pico-8 play session: mixed d-pad (fixed 12-tick cycle)

[t = 2 s] mixed d-pad (1.2s cycle ×~1): → ← ↑ ↓ + 🅾/❎ taps, ~2s
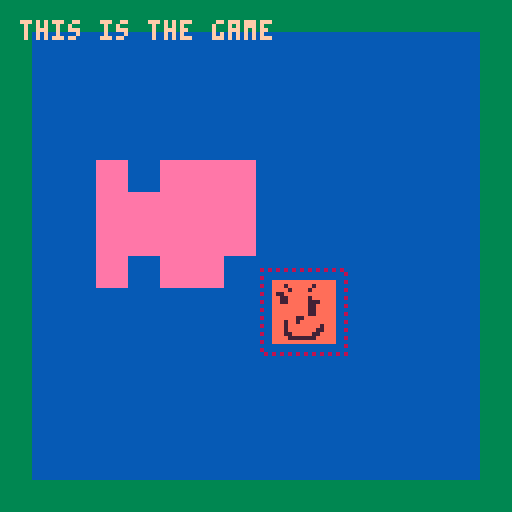
[t = 4 s] mixed d-pad (1.2s cycle ×~3): → ← ↑ ↓ + 🅾/❎ taps, ~4s
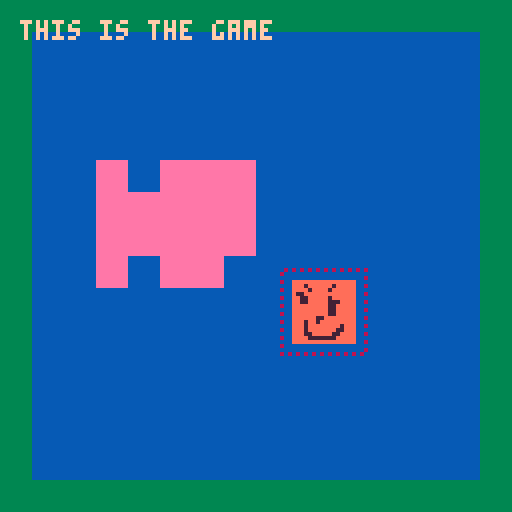
[t = 8 s] mixed d-pad (1.2s cycle ×~6): → ← ↑ ↓ + 🅾/❎ taps, ~8s
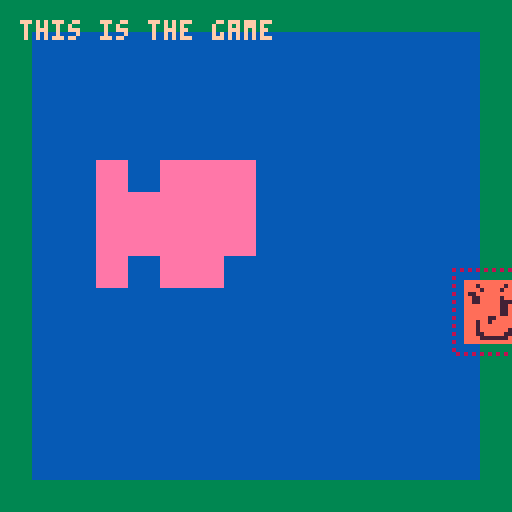

pico-8 cartridge
version 42
__lua__
--fishing game 🐱 
--by alex & kota
-------------------------------

function _init()
 --set color palette
 reset_pal()
 --shortcuts to make it easier
	--to reset pal
	p=pal
	rp=reset_pal

 --create fish arcetypes
 init_fish()
 
 --set update/draw
 _upd=update_game
 _drw=draw_game
 
 --init game
 init_game()
end


function _update()
 _upd()
end


function _draw()
 _drw()
end


--== random helpers ==----------

--printing

--prints with a border
function bprint(text,x,y,c,bc)
 for i=x-1,x+1 do
  for j=y-1,y+1 do
   print(text,i,j,bc)
  end
 end
 print(text,x,y,c)
end

--prints with a centered border
--(set x=63 to center on screen)
function bprint_cent(str,x,y,c,bc)
 bprint(str,x-(#str*2),y,c,bc)
end


--colors

--reset color palette
function reset_pal()
 poke( 0x5f2e, 1 ) --endable hidden colors
 custom_palette = {[0]=0,1,140,12,131,3,139,130,136,14,142,143,15,13,6,7}
 pal( custom_palette, 1 )
end


--== debug stuff ==-------------


-->8
--game / menu


--== game ==--------------------


function init_game()
 --freeze player
 player.state="frozen"
end


function update_game() 
 --update/move player
 update_player()
 
 --update cam
 update_cam()
end


function draw_game()
 cls(2)
 
 --draw bg
 
 --draw map
 map()

 --draw player
 draw_player()
 
 --==fishing==--
  draw_hook()
  --draw fish
 
 --draw foreground details
 
 --draw main menu
 if(show_menu)draw_main_menu()
 
 print("this is the game",5,5,12)
end 


--== main menu ==---------------


show_menu=true

--displays menu overlay on top
--of game
function draw_main_menu()
 --stop drawing menu if btn
 if(btn(❎)or btn(🅾️)) then 
  show_menu=false
  player.state="walking"
 end

 print("★ this is the main menu ★",10,60,14)
 print("∧PRESS ❎ OR 🅾️ TO CONTINUE∧",4,67,14)
end
-->8
--fish

--★ todo: shinies

--[[ fish structure
 name, size, sprt (sprite #)
 , w, h (sprite width/height)
]]--

fishes={
} --arcetype table

--add fish to fishes table
function make_fish(name,size,sprt,w,h)
 add(fishes,
  {name=name
  ,sprt=sprt
  ,w=w,h=h
  ,size=size}
 )
end

--fully populates fishes table
--◆this can be optimized for
--tokens if need be
function init_fish()
 --example testing
 make_fish("freshwater fuckass"
  ,10,1,2,1)
 make_fish("jeremy"
  ,4,3,2,1)
end
-->8
--minigame


--== hook / tables ==------------------


hook={
  x=20 --default x
 ,y=90 --default y
 ,xmin=385 ,xmax=449
 ,speed=1
 ,sprt=6
 --states: inactive,starting,active
 ,state="inactive"
 
 --upgrade table
 --[[
  populate when upgrades are 
  purchased from shop
 ]]--
 ,upgrades={
  }
}

function draw_hook()
 local s=hook
 
 --if state=inactive dont draw
 if(s.state!="inactive")then
  spr(s.sprt,s.x,s.y,1,1)
 end
end


--== state changing ==----------


--start fishing 
function start_fishing()
 --do initial animation
  --player anim
  --move bobber
 
 --
end
-->8
--player / cam


--== player table ==-------------


--main x limits for player
--[[
 these can change depending on
 special rooms / states
--]]
main_xl_limit=20
main_xr_limit=410

player={
  x=63, y=70
 ,default_y=70
 ,speed=1
 ,sprt=17
 --player x limits
 ,xl_limit=main_xl_limit
 ,xr_limit=main_xr_limit
 --player hitbox
 ,hbox={x1,y1,x2,y2}
 --states: walking,fishing,frozen (for menus)
 ,state="walking"
}


--== player functions ==--------


--update player
function update_player()
 local s=player
 --== movement ==--
 
 --if state=walking move
 if(s.state=="walking") then
 
		--sprint if 🅾️
		if(btn(🅾️))then
		 s.speed=2
		else
		 s.speed=1
		end
		
		--move player
		if(btn(⬅️))then
		 s.x-=s.speed
		end
		if(btn(➡️))then
		 s.x+=s.speed
		end
		
		--clamp pos
		if(s.x<s.xl_limit)then
		 s.x=s.xl_limit
		end
		if(s.x>s.xr_limit)then
		 s.x=s.xr_limit
		end
 end
 
 --== interations ==--
 
 --update hbox
 local hb = s.hbox
 hb.x1=s.x-3
 hb.x2=s.x+18
 hb.y1=s.y-3
 hb.y2=s.y+18
 
 --press ❎ to interact
 if(btnp(❎)) then
  --interact with shit
 end
end


--draw player
function draw_player()
 local s=player
 spr(s.sprt,s.x,s.y,2,2)
 
 --debug draw hbox
 fillp(▒)
 local hb=s.hbox
 rect(hb.x1,hb.y1,hb.x2,hb.y2,8)
 fillp()
 
 --== animation ==--
end


--== camera ==-------------------

cam={x=0,y=0}

function update_cam()
 local px=player.x

 --stop camera for static rooms
 if(px>0 and px<128)then
  cam.x=0
 end
 if(px>384)then
  cam.x=384
 end
 
 --scrolling town
 if(px>128 and px<384)then
  cam.x=px-59
  if(cam.x<128)cam.x=128
  if(cam.x>256)cam.x=256
 end

 --move camera
 camera(cam.x,cam.y)
end
__gfx__
000000008888888822222222aaaaaaaa55555555bbbbbbbbdddddddd99999999eeeeeeee00000000000000000000000000000000000000000000000000000000
000000008888888822222222aaaaaaaa55555555bbbbbbbbdddddddd99999999eeeeeeee00000000000000000000000000000000000000000000000000000000
007007008888888822222222aaaaaaaa55555555bbbbbbbbdddddddd99999999eeeeeeee00000000000000000000000000000000000000000000000000000000
000770008888888822222222aaaaaaaa55555555bbbbbbbbdddddddd99999999eeeeeeee00000000000000000000000000000000000000000000000000000000
000770008888888822222222aaaaaaaa55555555bbbbbbbbdddddddd99999999eeeeeeee00000000000000000000000000000000000000000000000000000000
007007008888888822222222aaaaaaaa55555555bbbbbbbbdddddddd99999999eeeeeeee00000000000000000000000000000000000000000000000000000000
000000008888888822222222aaaaaaaa55555555bbbbbbbbdddddddd99999999eeeeeeee00000000000000000000000000000000000000000000000000000000
000000008888888822222222aaaaaaaa55555555bbbbbbbbdddddddd99999999eeeeeeee00000000000000000000000000000000000000000000000000000000
00000000aaaaaaaaaaaaaaaa00000000000000000000000000000000000000000000000000000000000000000000000000000000000000000000000000000000
00000000aaa7aaaaaa7aaaaa00000000000000000000000000000000000000000000000000000000000000000000000000000000000000000000000000000000
00000000aaaa7aaaa7aaaaaa00000000000000000000000000000000000000000000000000000000000000000000000000000000000000000000000000000000
00000000a77aaaaaaaaaaaaa00000000000000000000000000000000000000000000000000000000000000000000000000000000000000000000000000000000
00000000aa77aaaaa7aaaaaa00000000000000000000000000000000000000000000000000000000000000000000000000000000000000000000000000000000
00000000aa77aaaaa777aaaa00000000000000000000000000000000000000000000000000000000000000000000000000000000000000000000000000000000
00000000aaaaaaaaa77aaaaa00000000000000000000000000000000000000000000000000000000000000000000000000000000000000000000000000000000
00000000aaaaaaaaa77aaaaa00000000000000000000000000000000000000000000000000000000000000000000000000000000000000000000000000000000
00000000aaaaaaaaa77aaaaa00000000000000000000000000000000000000000000000000000000000000000000000000000000000000000000000000000000
00000000aaaaaa77aaaaaaaa00000000000000000000000000000000000000000000000000000000000000000000000000000000000000000000000000000000
00000000aaa7aa7aaaaaaaaa00000000000000000000000000000000000000000000000000000000000000000000000000000000000000000000000000000000
00000000aaa7aaaaaaaa7aaa00000000000000000000000000000000000000000000000000000000000000000000000000000000000000000000000000000000
00000000aaa7aaaaaaa77aaa00000000000000000000000000000000000000000000000000000000000000000000000000000000000000000000000000000000
00000000aaa77aaaaa77aaaa00000000000000000000000000000000000000000000000000000000000000000000000000000000000000000000000000000000
00000000aaaa7777777aaaaa00000000000000000000000000000000000000000000000000000000000000000000000000000000000000000000000000000000
00000000aaaaaaaaaaaaaaaa00000000000000000000000000000000000000000000000000000000000000000000000000000000000000000000000000000000
00000000000000000000000000000000000000000000000000000000000000000000000000000000000000000000000000000000000000000000000000000000
00000000000000000000000000000000000000000000000000000000000000000000000000000000000000000000000000000000000000000000000000000000
00000000000000000000000000000000000000000000000000000000000000000000000000000000000000000000000000000000000000000000000000000000
00000000000000000000000000000000000000000000000000000000000000000000000000000000000000000000000000000000000000000000000000000000
00000000000000000000000000000000000000000000000000000000000000000000000000000000000000000000000000000000000000000000000000000000
00000000000000000000000000000000000000000000000000000000000000000000000000000000000000000000000000000000000000000000000000000000
00000000000000000000000000000000000000000000000000000000000000000000000000000000000000000000000000000000000000000000000000000000
00000000000000000000000000000000000000000000000000000000000000000000000000000000000000000000000000000000000000000000000000000000
00000000000000000000000000000000000000000000000000000000000000000000000000000000000000000000000000000000000000000000000000000000
00000000000000000000000000000000000000000000000000000000000000000000000000000000000000000000000000000000000000000000000000000000
00000000000000000000000000000000000000000000000000000000000000000000000000000000000000000000000000000000000000000000000000000000
00000000000000000000000000000000000000000000000000000000000000000000000000000000000000000000000000000000000000000000000000000000
00000000000000000000000000000000000000000000000000000000000000000000000000000000000000000000000000000000000000000000000000000000
00000000000000000000000000000000000000000000000000000000000000000000000000000000000000000000000000000000000000000000000000000000
00000000000000000000000000000000000000000000000000000000000000000000000000000000000000000000000000000000000000000000000000000000
00000000000000000000000000000000000000000000000000000000000000000000000000000000000000000000000000000000000000000000000000000000
00000000000000000000000000000000000000000000000000000000000000000000000000000000000000000000000000000000000000000000000000000000
00000000000000000000000000000000000000000000000000000000000000000000000000000000000000000000000000000000000000000000000000000000
00000000000000000000000000000000000000000000000000000000000000000000000000000000000000000000000000000000000000000000000000000000
00000000000000000000000000000000000000000000000000000000000000000000000000000000000000000000000000000000000000000000000000000000
00000000000000000000000000000000000000000000000000000000000000000000000000000000000000000000000000000000000000000000000000000000
00000000000000000000000000000000000000000000000000000000000000000000000000000000000000000000000000000000000000000000000000000000
00000000000000000000000000000000000000000000000000000000000000000000000000000000000000000000000000000000000000000000000000000000
00000000000000000000000000000000000000000000000000000000000000000000000000000000000000000000000000000000000000000000000000000000
00000000000000000000000000000000000000000000000000000000000000000000000000000000000000000000000000000000000000000000000000000000
00000000000000000000000000000000000000000000000000000000000000000000000000000000000000000000000000000000000000000000000000000000
00000000000000000000000000000000000000000000000000000000000000000000000000000000000000000000000000000000000000000000000000000000
00000000000000000000000000000000000000000000000000000000000000000000000000000000000000000000000000000000000000000000000000000000
00000000000000000000000000000000000000000000000000000000000000000000000000000000000000000000000000000000000000000000000000000000
00000000000000000000000000000000000000000000000000000000000000000000000000000000000000000000000000000000000000000000000000000000
00000000000000000000000000000000000000000000000000000000000000000000000000000000000000000000000000000000000000000000000000000000
00000000000000000000000000000000000000000000000000000000000000000000000000000000000000000000000000000000000000000000000000000000
00000000000000000000000000000000000000000000000000000000000000000000000000000000000000000000000000000000000000000000000000000000
00000000000000000000000000000000000000000000000000000000000000000000000000000000000000000000000000000000000000000000000000000000
00000000000000000000000000000000000000000000000000000000000000000000000000000000000000000000000000000000000000000000000000000000
00000000000000000000000000000000000000000000000000000000000000000000000000000000000000000000000000000000000000000000000000000000
00000000000000000000000000000000000000000000000000000000000000000000000000000000000000000000000000000000000000000000000000000000
00000000000000000000000000000000000000000000000000000000000000000000000000000000000000000000000000000000000000000000000000000000
00000000000000000000000000000000000000000000000000000000000000000000000000000000000000000000000000000000000000000000000000000000
00000000000000000000000000000000000000000000000000000000000000000000000000000000000000000000000000000000000000000000000000000000
33333333333333333333333333333333333333333333333333333333333333333333333333333333333333333333333333333333333333333333333333333333
33333333333333333333333333333333333333333333333333333333333333333333333333333333333333333333333333333333333333333333333333333333
33333333333333333333333333333333333333333333333333333333333333333333333333333333333333333333333333333333333333333333333333333333
33333333333333333333333333333333333333333333333333333333333333333333333333333333333333333333333333333333333333333333333333333333
33333333333333333333333333333333333333333333333333333333333333333333333333333333333333333333333333333333333333333333333333333333
33333333333333333333333333333333333333333333333333333333333333333333333333333333333333333333333333333333333333333333333333333333
33333333333333333333333333333333333333333333333333333333333333333333333333333333333333333333333333333333333333333333333333333333
33333333333333333333333333333333333333333333333333333333333333333333333333333333333333333333333333333333333333333333333333333333
33333333333333333333333333333333333333333333333333333333333333333333333333333333333333333333333333333333333333333333333333333333
33333333333333333333333333333333333333333333333333333333333333333333333333333333333333333333333333333333333333333333333333333333
33333333333333333333333333333333333333333333333333333333333333333333333333333333333333333333333333333333333333333333333333333333
33333333333333333333333333333333333333333333333333333333333333333333333333333333333333333333333333333333333333333333333333333333
33333333333333333333333333333333333333333333333333333333333333333333333333333333333333333333333333333333333333333333333333333333
33333333333333333333333333333333333333333333333333333333333333333333333333333333333333333333333333333333333333333333333333333333
33333333333333333333333333333333333333333333333333333333333333333333333333333333333333333333333333333333333333333333333333333333
33333333333333333333333333333333333333333333333333333333333333333333333333333333333333333333333333333333333333333333333333333333
33333333333333333333333333333333333333333333333333333333333333333333333333333333333333333333333333333333333333333333333333333333
33333333333333333333333333333333333333333333333333333333333333333333333333333333333333333333333333333333333333333333333333333333
33333333333333333333333333333333333333333333333333333333333333333333333333333333333333333333333333333333333333333333333333333333
33333333333333333333333333333333333333333333333333333333333333333333333333333333333333333333333333333333333333333333333333333333
33333333333333333333333333333333333333333333333333333333333333333333333333333333333333333333333333333333333333333333333333333333
33333333333333333333333333333333333333333333333333333333333333333333333333333333333333333333333333333333333333333333333333333333
33333333333333333333333333333333333333333333333333333333333333333333333333333333333333333333333333333333333333333333333333333333
33333333333333333333333333333333333333333333333333333333333333333333333333333333333333333333333333333333333333333333333333333333
33333333333333333333333333333333333333333333333333333333333333333333333333333333333333333333333333333333333333333333333333333333
33333333333333333333333333333333333333333333333333333333333333333333333333333333333333333333333333333333333333333333333333333333
33333333333333333333333333333333333333333333333333333333333333333333333333333333333333333333333333333333333333333333333333333333
33333333333333333333333333333333333333333333333333333333333333333333333333333333333333333333333333333333333333333333333333333333
33333333333333333333333333333333333333333333333333333333333333333333333333333333333333333333333333333333333333333333333333333333
33333333333333333333333333333333333333333333333333333333333333333333333333333333333333333333333333333333333333333333333333333333
33333333333333333333333333333333333333333333333333333333333333333333333333333333333333333333333333333333333333333333333333333333
33333333333333333333333333333333333333333333333333333333333333333333333333333333333333333333333333333333333333333333333333333333
33333333333333333333333333333333333333333333333333333333333333333333333333333333333333333333333333333333333333333333333333333333
33333333333333333333333333333333333333333333333333333333333333333333333333333333333333333333333333333333333333333333333333333333
33333333333333333333333333333333333333333333333333333333333333333333333333333333333333333333333333333333333333333333333333333333
33333333333333333333333333333333333333333333333333333333333333333333333333333333333333333333333333333333333333333333333333333333
33333333333333333333333333333333333333333333333333333333333333333333333333333333333333333333333333333333333333333333333333333333
33333333333333333333333333333333333333333333333333333333333333333333333333333333333333333333333333333333333333333333333333333333
33333333333333333333333333333333333333333333333333333333333333333333333333333333333333333333333333333333333333333333333333333333
33333333333333333333333333333333333333333333333333333333333333333333333333333333333333333333333333333333333333333333333333333333
33333333333333333333333333333333333333333333333333333333333333333333333333333333333333333333333333333333333333333333333333333333
33333333333333333333333333333333333333333333333333333333333333333333333333333333333333333333333333333333333333333333333333333333
33333333333333333333333333333333333333333333333333333333333333333333333333333333333333333333333333333333333333333333333333333333
33333333333333333333333333333333333333333333333333333333333333333333333333333333333333333333333333333333333333333333333333333333
33333333333333333333333333333333333333333333333333333333333333333333333333333333333333333333333333333333333333333333333333333333
33333333333333333333333333333333333333333333333333333333333333333333333333333333333333333333333333333333333333333333333333333333
33333333333333333333333333333333333333333333333333333333333333333333333333333333333333333333333333333333333333333333333333333333
33333333333333333333333333333333333333333333333333333333333333333333333333333333333333333333333333333333333333333333333333333333
33333333333333333333333333333333333333333333333333333333333333333333333333333333333333333333333333333333333333333333333333333333
33333333333333333333333333333333333333333333333333333333333333333333333333333333333333333333333333333333333333333333333333333333
33333333333333333333333333333333333333333333333333333333333333333333333333333333333333333333333333333333333333333333333333333333
33333333333333333333333333333333333333333333333333333333333333333333333333333333333333333333333333333333333333333333333333333333
33333333333333333333333333333333333333333333333333333333333333333333333333333333333333333333333333333333333333333333333333333333
33333333333333333333333333333333333333333333333333333333333333333333333333333333333333333333333333333333333333333333333333333333
33333333333333333333333333333333333333333333333333333333333333333333333333333333333333333333333333333333333333333333333333333333
33333333333333333333333333333333333333333333333333333333333333333333333333333333333333333333333333333333333333333333333333333333
33333333333333333333333333333333333333333333333333333333333333333333333333333333333333333333333333333333333333333333333333333333
33333333333333333333333333333333333333333333333333333333333333333333333333333333333333333333333333333333333333333333333333333333
33333333333333333333333333333333333333333333333333333333333333333333333333333333333333333333333333333333333333333333333333333333
33333333333333333333333333333333333333333333333333333333333333333333333333333333333333333333333333333333333333333333333333333333
33333333333333333333333333333333333333333333333333333333333333333333333333333333333333333333333333333333333333333333333333333333
33333333333333333333333333333333333333333333333333333333333333333333333333333333333333333333333333333333333333333333333333333333
33333333333333333333333333333333333333333333333333333333333333333333333333333333333333333333333333333333333333333333333333333333
33333333333333333333333333333333333333333333333333333333333333333333333333333333333333333333333333333333333333333333333333333333
__map__
0404040404040404040404040404040404040404040404040404040404040404040404040404040404040404040404040404040404040404040404040404040407070707070707070707070707070707060606060606060606060606060606060606060606060606060606060606060606060606060606060606060606060606
0400000000000000000000000000000404000000000000000000000000000000040000000000000000000000000000040400000000000000000000000000000407000000000000000000000000000007060000000000000000000000000000060600000000000000000000000000000606000000000000000000000000000006
0400000000000000000000000000000404000000000000000000000000000004000000000000000000000000000000040400000000000000000000000000000407000000000000000000000000000007060000000000000000000000000000060600000000000000000000000000000606000000000000000000000000000006
0400000000000000000000000000000404000000000000000000000000000000040000000000000000000000000000040400000000000000000000000000000407000000000000000000000000000007060000000000000000000000000000060600000000000000000000000000000606000000000000000000000000000006
0400000000000000000000000000000404000000000000000000000000000004000000000000000000000000000000040400000000000007070700000000000407000000000000000000000000000007060000000000000000000000000000060600000000000000000000000000000606000000000000000000000000000006
0400000700070707000000000000000404000000000000000000000000000000040000000000000000000000000000040400000000070707000000000000000407000000000000000000000000000007060000000000000000000000000000060600000000000000000000000000000606000000000000000000000000000006
0400000707070707000000000000000404000000000000000000000000000004000000000007070700000000000000040400000000000007000000000000000407000000000000000000000000000007060000000000000000000000000000060600000000000000000000000000000606000000000000000000000000000006
0400000707070707000000000000000404000000000000000000000000000000040000000707070707000000000000040400000000000007000000000000000407000000000000000000000000000007060000000000000000000000000000060600000000000000000000000000000606000000000000000000000000000006
0400000700070700000000000000000404000000000000000000000000000004000000000007070700000000000000040400000000000007000000000000000407000000000000000000000000000007060000000000000000000000000000060600000000000000000000000000000606000000000000000000000000000006
0400000000000000000000000000000404000000000000000000000000000000040000000007070700000000000000040400000007000007000000000000000407000000000000000000000000000007060000000000000000000000000000060600000000000000000000000000000606000000000000000000000000000006
0400000000000000000000000000000404000000000000000000000000000004000000000000000000000000000000040400000000070707000000000000000407000000000000000000000000000007060000000000000000000000000000060600000000000000000000000000000606000000000000010000000000000006
0400000000000000000000000000000404000000000000000000000000000000040000000000000000000000000000040400000000000000000000000000000407000000000000000000000000000007060000000000000000000000000000060600000000000000000000000000000606000000000000000000000000000006
0400000000000000000000000000000404000000000000000000000000000004000000000000000000000000000000040400000000000000000000000000000407000000000000000000000000000007060000000000000000000000000000060600000000000000000000000000000606000000000000000000000000000006
0400000000000000000000000000000404000000000000000000000000000000040000000000000000000000000000040400000000000000000000000000000407000000000000000000000000000007060000000000000000000000000000060600000000000000000000000000000606000000000000000000000000000006
0400000000000000000000000000000404000000000000000000000000000004000000000000000000000000000000040400000000000000000000000000000407000000000000000000000000000007060000000000000000000000000000060600000000000000000000000000000606000000000000000000000000000006
0404040404040404040404040404040404040404040404040404040404040404040404040404040404040404040404040404040404040404040404040404040407070707070707070707070707070707060606060606060606060606060606060606060606060606060606060606060606060606060606060606060606060606
0202020202020202020202020202020202020202020202020202020202020202020202020202020202020202020202020505050505050505050505050505050505050505050505050505050505050505080808080808080808080808080808080808080808080808080808080808080808080808080808080808080808080808
0200000000000000000000000000000202000000000000000000000000000002020000000000000000000000000000020500000000000000000000000000000505000000000000000000000000000005080000000000000000000000000000080800000000000000000000000000000808000000000000000000000000000008
0200000000000000000000000000000202000000000000000000000000000002020000000000000000000000000000020500000000000000000000000000000505000000000000000000000000000005080000000000000000000000000000080800000000000000000000000000000808000000000000000000000000000008
0200000000000000000000000000000202000000000000000000000000000002020000000000000000000000000000020500000000000000000000000000000505000000000000000000000000000005080000000000000000000000000000080800000000000000000000000000000808000000000000000000000000000008
0200000000000000000000000000000202000000000000000000000000000002020000000000000000000000000000020500000000000000000000000000000505000000000000000000000000000005080000000000000000000000000000080800000000000000000000000000000808000000000000000000000000000008
0200000000000000000000000000000202000000000000000000000000000002020000000000000000000000000000020500000000000000000000000000000505000000000000000000000000000005080000000000000000000000000000080800000000000000000000000000000808000000000000000000000000000008
0200000000000000000000000000000202000000000000000000000000000002020000000000000000000000000000020500000000000000000000000000000505000000000000000000000000000005080000000000000000000000000000080800000000000000000000000000000808000000000000000000000000000008
0200000000000000000000000000000202000000000000000000000000000002020000000000000000000000000000020500000000000000000000000000000505000000000000000000000000000005080000000000000000000000000000080800000000000000000000000000000808000000000000000000000000000008
0200000000000000000000000000000202000000000000000000000000000002020000000000000000000000000000020500000000000000000000000000000505000000000000000000000000000005080000000000000000000000000000080800000000000000000000000000000808000000000000000000000000000008
0200000000000000000000000000000202000000000000000000000000000002020000000000000000000000000000020500000000000000000000000000000505000000000000000000000000000005080000000000000000000000000000080800000000000000000000000000000808000000000000000000000000000008
0200000000000000000000000000000202000000000000000000000000000002020000000000000000000000000000020500000000000000000000000000000505000000000000000000000000000005080000000000000000000000000000080800000000000000000000000000000808000000000000000000000000000008
0200000000000000000000000000000202000000000000000000000000000002020000000000000000000000000000020500000000000000000000000000000505000000000000000000000000000005080000000000000000000000000000080800000000000000000000000000000808000000000000000000000000000008
0200000000000000000000000000000202000000000000000000000000000002020000000000000000000000000000020500000000000000000000000000000505000000000000000000000000000005080000000000000000000000000000080800000000000000000000000000000808000000000000000000000000000008
0200000000000000000000000000000202000000000000000000000000000002020000000000000000000000000000020500000000000000000000000000000505000000000000000000000000000005080000000000000000000000000000080800000000000000000000000000000808000000000000000000000000000008
0200000000000000000000000000000202000000000000000000000000000002020000000000000000000000000000020500000000000000000000000000000505000000000000000000000000000005080000000000000000000000000000080800000000000000000000000000000808000000000000000000000000000008
0202020202020202020202020202020202020202020202020202020202020202020202020202020202020202020202020505050505050505050505050505050505050505050505050505050505050505080808080808080808080808080808080808080808080808080808080808080808080808080808080808080808080808
